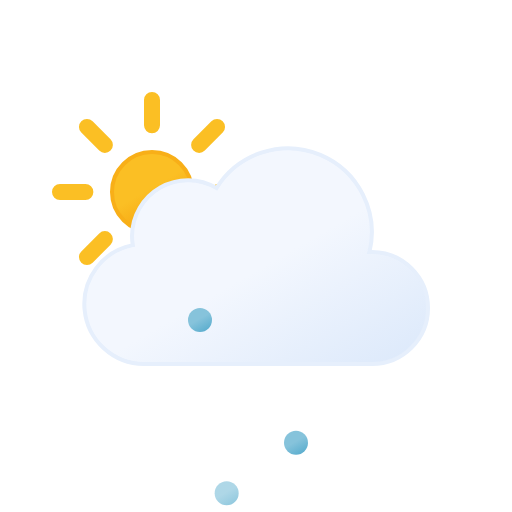
t = 0.00 s
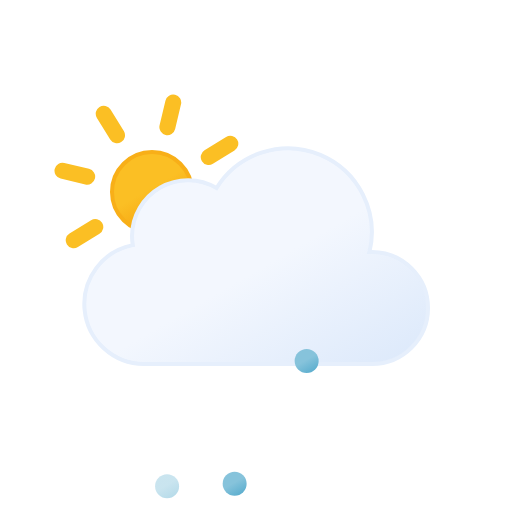
t = 1.67 s
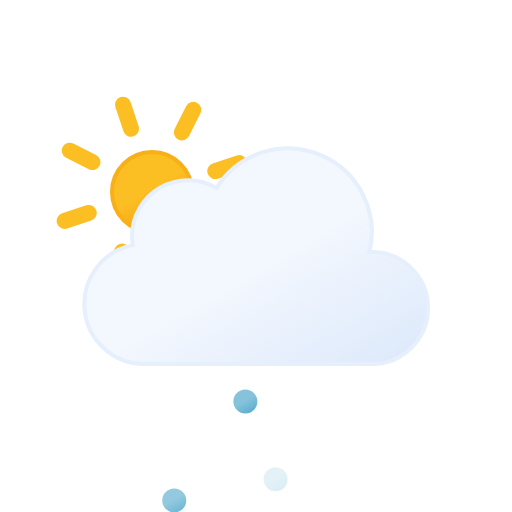
t = 3.33 s
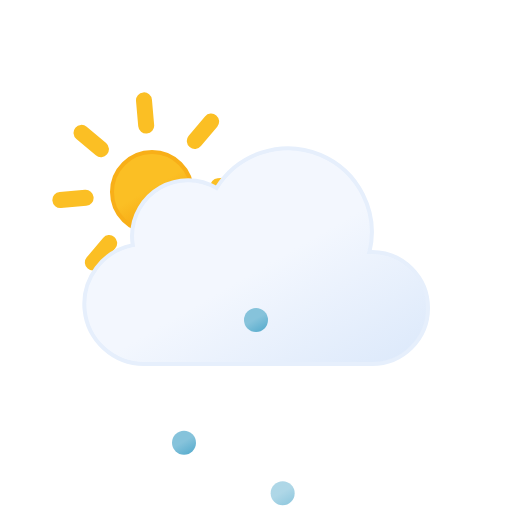
t = 5.00 s
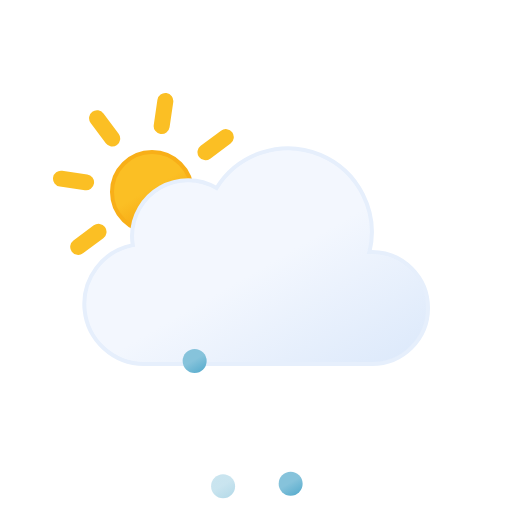
t = 6.67 s
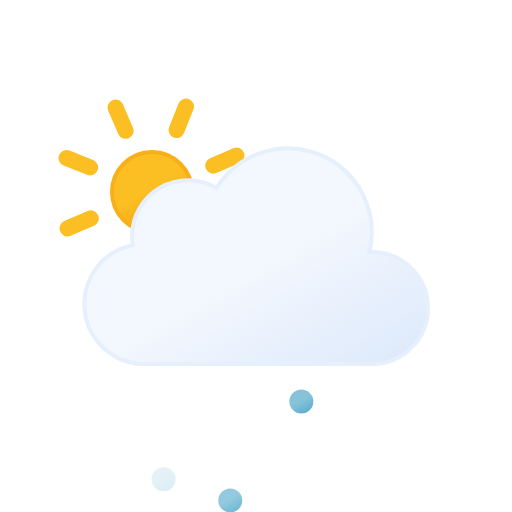
t = 8.33 s

The animated SVG that drew these frames (rendered in a browser with its animation timeline set to each time). Animation: 7 SMIL elements (animate=3,animateTransform=4); frames cover the first 8.33 s, repeats indefinitely.

<svg
    xmlns="http://www.w3.org/2000/svg"
    xmlns:xlink="http://www.w3.org/1999/xlink"
    viewBox="0 0 64 64"
>
    <defs>
        <linearGradient
            id="a"
            x1="16.5"
            y1="19.67"
            x2="21.5"
            y2="28.33"
            gradientUnits="userSpaceOnUse"
        >
            <stop offset="0" stop-color="#fbbf24" />
            <stop offset="0.45" stop-color="#fbbf24" />
            <stop offset="1" stop-color="#f59e0b" />
        </linearGradient>
        <linearGradient
            id="b"
            x1="22.56"
            y1="21.96"
            x2="39.2"
            y2="50.8"
            gradientUnits="userSpaceOnUse"
        >
            <stop offset="0" stop-color="#f3f7fe" />
            <stop offset="0.45" stop-color="#f3f7fe" />
            <stop offset="1" stop-color="#deeafb" />
        </linearGradient>
        <linearGradient
            id="c"
            x1="23.25"
            y1="43.7"
            x2="24.75"
            y2="46.3"
            gradientUnits="userSpaceOnUse"
        >
            <stop offset="0" stop-color="#86c3db" />
            <stop offset="0.45" stop-color="#86c3db" />
            <stop offset="1" stop-color="#5eafcf" />
        </linearGradient>
        <linearGradient
            id="d"
            x1="30.25"
            y1="43.7"
            x2="31.75"
            y2="46.3"
            xlink:href="#c"
        />
        <linearGradient
            id="e"
            x1="37.25"
            y1="43.7"
            x2="38.75"
            y2="46.3"
            xlink:href="#c"
        />
    </defs>
    <circle
        cx="19"
        cy="24"
        r="5"
        stroke="#f8af18"
        stroke-miterlimit="10"
        stroke-width="0.5"
        fill="url(#a)"
    />
    <path
        d="M19,15.67V12.5m0,23V32.33m5.89-14.22,2.24-2.24M10.87,32.13l2.24-2.24m0-11.78-2.24-2.24M27.13,32.13l-2.24-2.24M7.5,24h3.17M30.5,24H27.33"
        fill="none"
        stroke="#fbbf24"
        stroke-linecap="round"
        stroke-miterlimit="10"
        stroke-width="2"
    >
        <animateTransform
            attributeName="transform"
            type="rotate"
            values="0 19 24; 360 19 24"
            dur="45s"
            repeatCount="indefinite"
        />
    </path>
    <path
        d="M46.5,31.5l-.32,0a10.49,10.49,0,0,0-19.11-8,7,7,0,0,0-10.57,6,7.21,7.21,0,0,0,.1,1.14A7.5,7.5,0,0,0,18,45.5a4.19,4.19,0,0,0,.5,0v0h28a7,7,0,0,0,0-14Z"
        stroke="#e6effc"
        stroke-miterlimit="10"
        stroke-width="0.5"
        fill="url(#b)"
    />
    <path
        d="M24,43.5A1.5,1.5,0,1,0,25.5,45,1.5,1.5,0,0,0,24,43.5Z"
        fill="url(#c)"
    >
        <animateTransform
            attributeName="transform"
            type="translate"
            values="1 -5; -2 18; -4 14"
            dur="0.6s"
            repeatCount="indefinite"
        />
        <animate
            attributeName="opacity"
            values="1;1;0"
            dur="0.6s"
            repeatCount="indefinite"
        />
    </path>
    <path
        d="M31,43.5A1.5,1.5,0,1,0,32.5,45,1.5,1.5,0,0,0,31,43.5Z"
        fill="url(#d)"
    >
        <animateTransform
            attributeName="transform"
            type="translate"
            values="1 -5; -2 18; -4 14"
            dur="0.6s"
            begin="-0.4s"
            repeatCount="indefinite"
        />
        <animate
            attributeName="opacity"
            values="1;1;0"
            dur="0.6s"
            begin="-0.4s"
            repeatCount="indefinite"
        />
    </path>
    <path
        d="M38,43.5A1.5,1.5,0,1,0,39.5,45,1.5,1.5,0,0,0,38,43.5Z"
        fill="url(#e)"
    >
        <animateTransform
            attributeName="transform"
            type="translate"
            values="1 -5; -2 18; -4 14"
            dur="0.6s"
            begin="-0.2s"
            repeatCount="indefinite"
        />
        <animate
            attributeName="opacity"
            values="1;1;0"
            dur="0.6s"
            begin="-0.2s"
            repeatCount="indefinite"
        />
    </path>
</svg>
